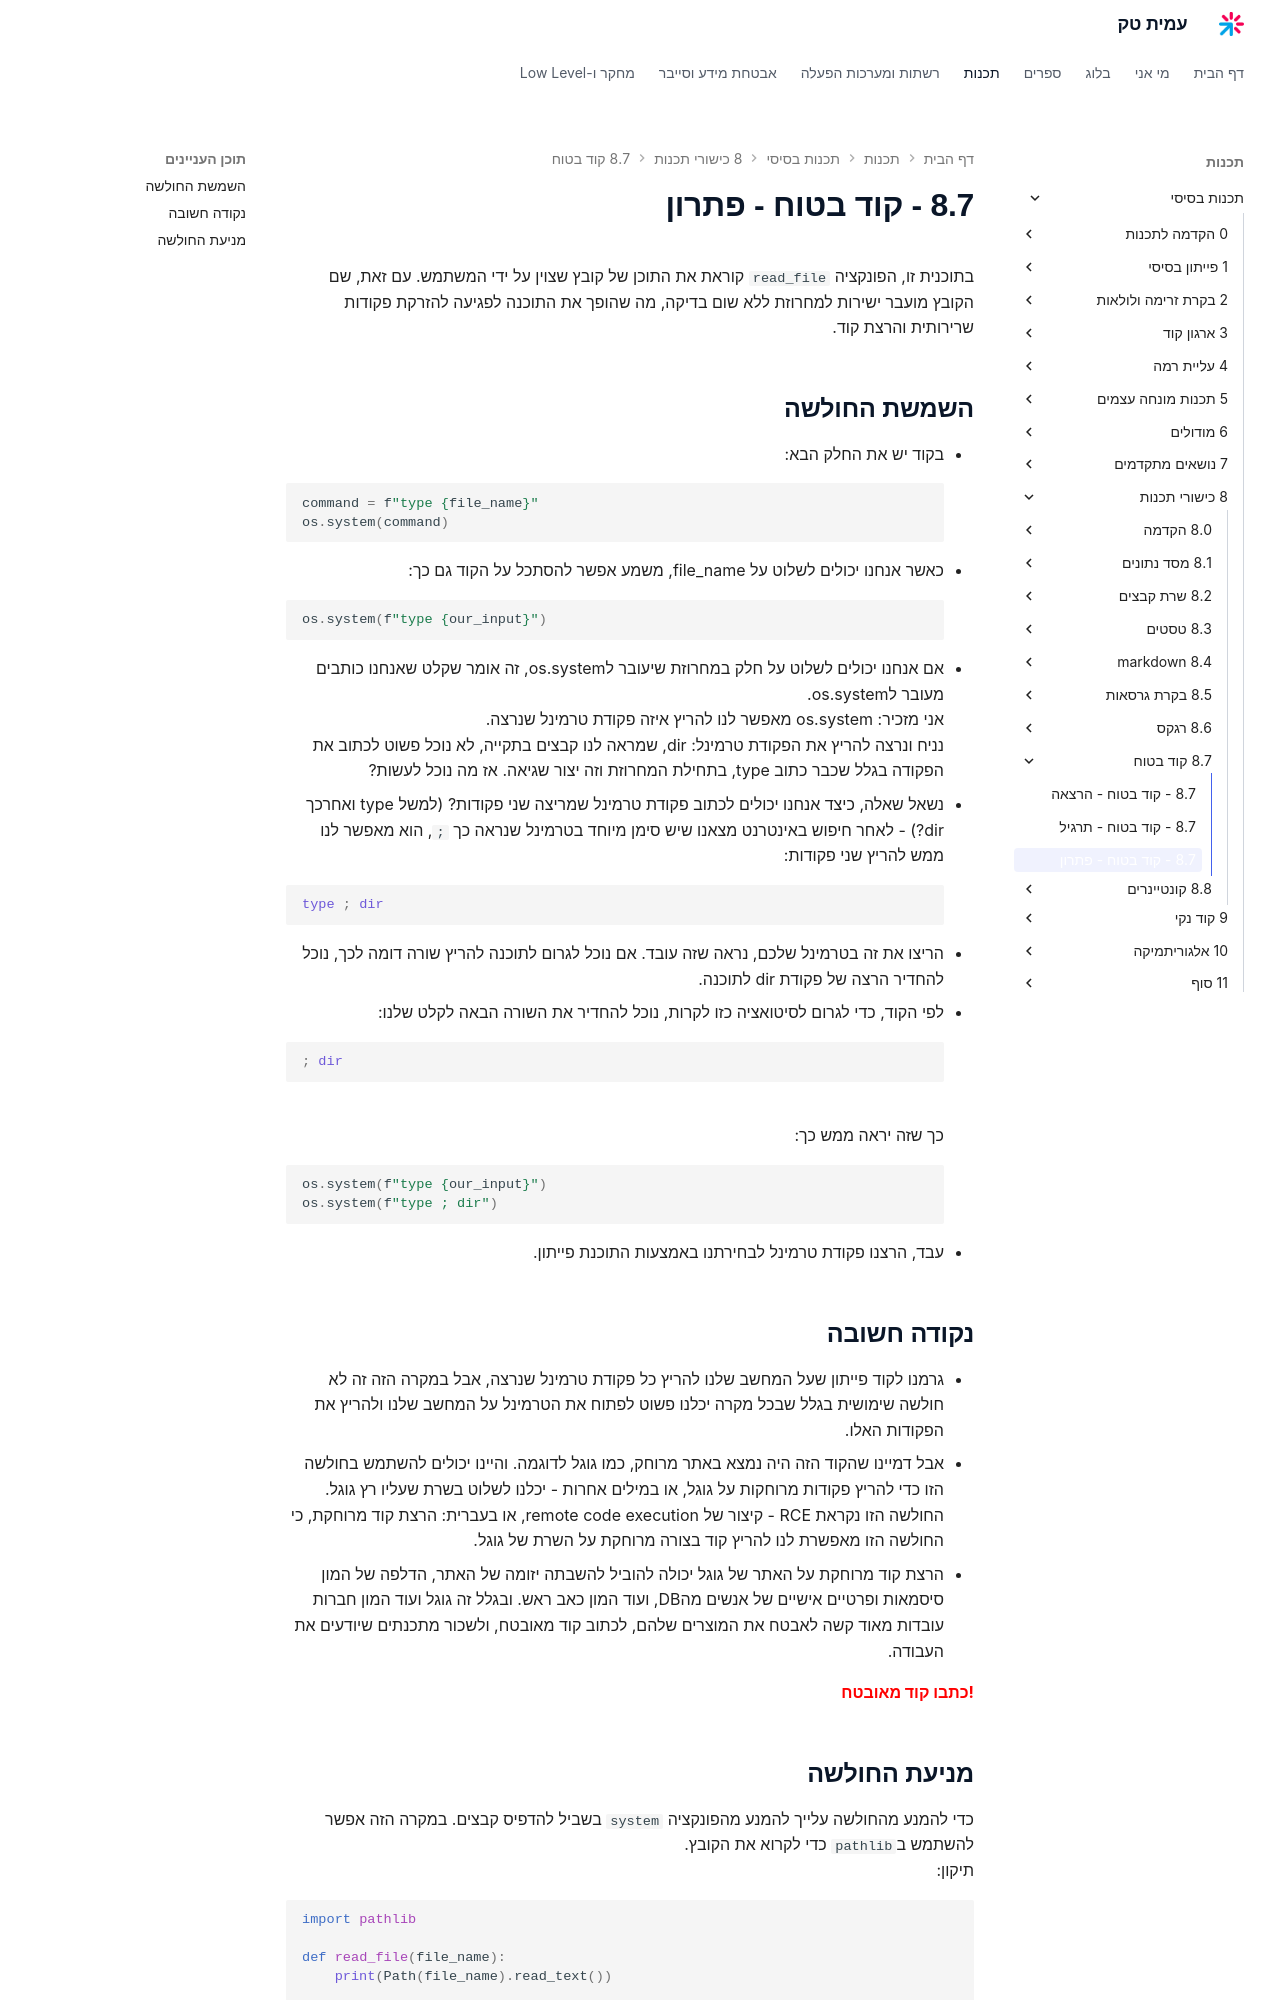

repository: AmitPinchasi/amittech · page: תכנות-בסיסי/8 - כישורי תכנות/8.7 - קוד בטוח/8.7 - קוד בטוח - פתרון/index.html · generator: mkdocs

בתוכנית זו, הפונקציה `read_file` קוראת את התוכן של קובץ שצוין על ידי המשתמש. עם זאת, שם הקובץ מועבר ישירות למחרוזת ללא שום בדיקה, מה שהופך את התוכנה לפגיעה להזרקת פקודות שרירותית והרצת קוד.

## השמשת החולשה
- בקוד יש את החלק הבא:
```python
command = f"type {file_name}"
os.system(command)
```
- כאשר אנחנו יכולים לשלוט על file_name, משמע אפשר להסתכל על הקוד גם כך:
```python
os.system(f"type {our_input}")
```
- אם אנחנו יכולים לשלוט על חלק במחרוזת שיעובר לos.system, זה אומר שקלט שאנחנו כותבים מעובר לos.system. 
  אני מזכיר: os.system מאפשר לנו להריץ איזה פקודת טרמינל שנרצה. 
  נניח ונרצה להריץ את הפקודת טרמינל: dir, שמראה לנו קבצים בתקייה, לא נוכל פשוט לכתוב את הפקודה בגלל שכבר כתוב type, בתחילת המחרוזת וזה יצור שגיאה. אז מה נוכל לעשות?
- נשאל שאלה, כיצד אנחנו יכולים לכתוב פקודת טרמינל שמריצה שני פקודות? (למשל type ואחרכך dir?) - לאחר חיפוש באינטרנט מצאנו שיש סימן מיוחד בטרמינל שנראה כך `;`, הוא מאפשר לנו ממש להריץ שני פקודות:
```python
type ; dir
```
- הריצו את זה בטרמינל שלכם, נראה שזה עובד. אם נוכל לגרום לתוכנה להריץ שורה דומה לכך, נוכל להחדיר הרצה של פקודת dir לתוכנה.
- לפי הקוד, כדי לגרום לסיטואציה כזו לקרות, נוכל להחדיר את השורה הבאה לקלט שלנו:
```python
; dir
```
כך שזה יראה ממש כך:
```python
os.system(f"type {our_input}")
os.system(f"type ; dir")
```
- עבד, הרצנו פקודת טרמינל לבחירתנו באמצעות התוכנת פייתון.

## נקודה חשובה
- גרמנו לקוד פייתון שעל המחשב שלנו להריץ כל פקודת טרמינל שנרצה, אבל במקרה הזה זה לא חולשה שימושית בגלל שבכל מקרה יכלנו פשוט לפתוח את הטרמינל על המחשב שלנו ולהריץ את הפקודות האלו. 
- אבל דמיינו שהקוד הזה היה נמצא באתר מרוחק, כמו גוגל לדוגמה. והיינו יכולים להשתמש בחולשה הזו כדי להריץ פקודות מרוחקות על גוגל, או במילים אחרות - יכלנו לשלוט בשרת שעליו רץ גוגל. החולשה הזו נקראת RCE - קיצור של remote code execution, או בעברית: הרצת קוד מרוחקת, כי החולשה הזו מאפשרת לנו להריץ קוד בצורה מרוחקת על השרת של גוגל.
- הרצת קוד מרוחקת על האתר של גוגל יכולה להוביל להשבתה יזומה של האתר, הדלפה של המון סיסמאות ופרטיים אישיים של אנשים מהDB, ועוד המון כאב ראש. ובגלל זה גוגל ועוד המון חברות עובדות מאוד קשה לאבטח את המוצרים שלהם, לכתוב קוד מאובטח, ולשכור מתכנתים שיודעים את העבודה.
<p align="right"><b><font color="red">!כתבו קוד מאובטח</font></b></p>
